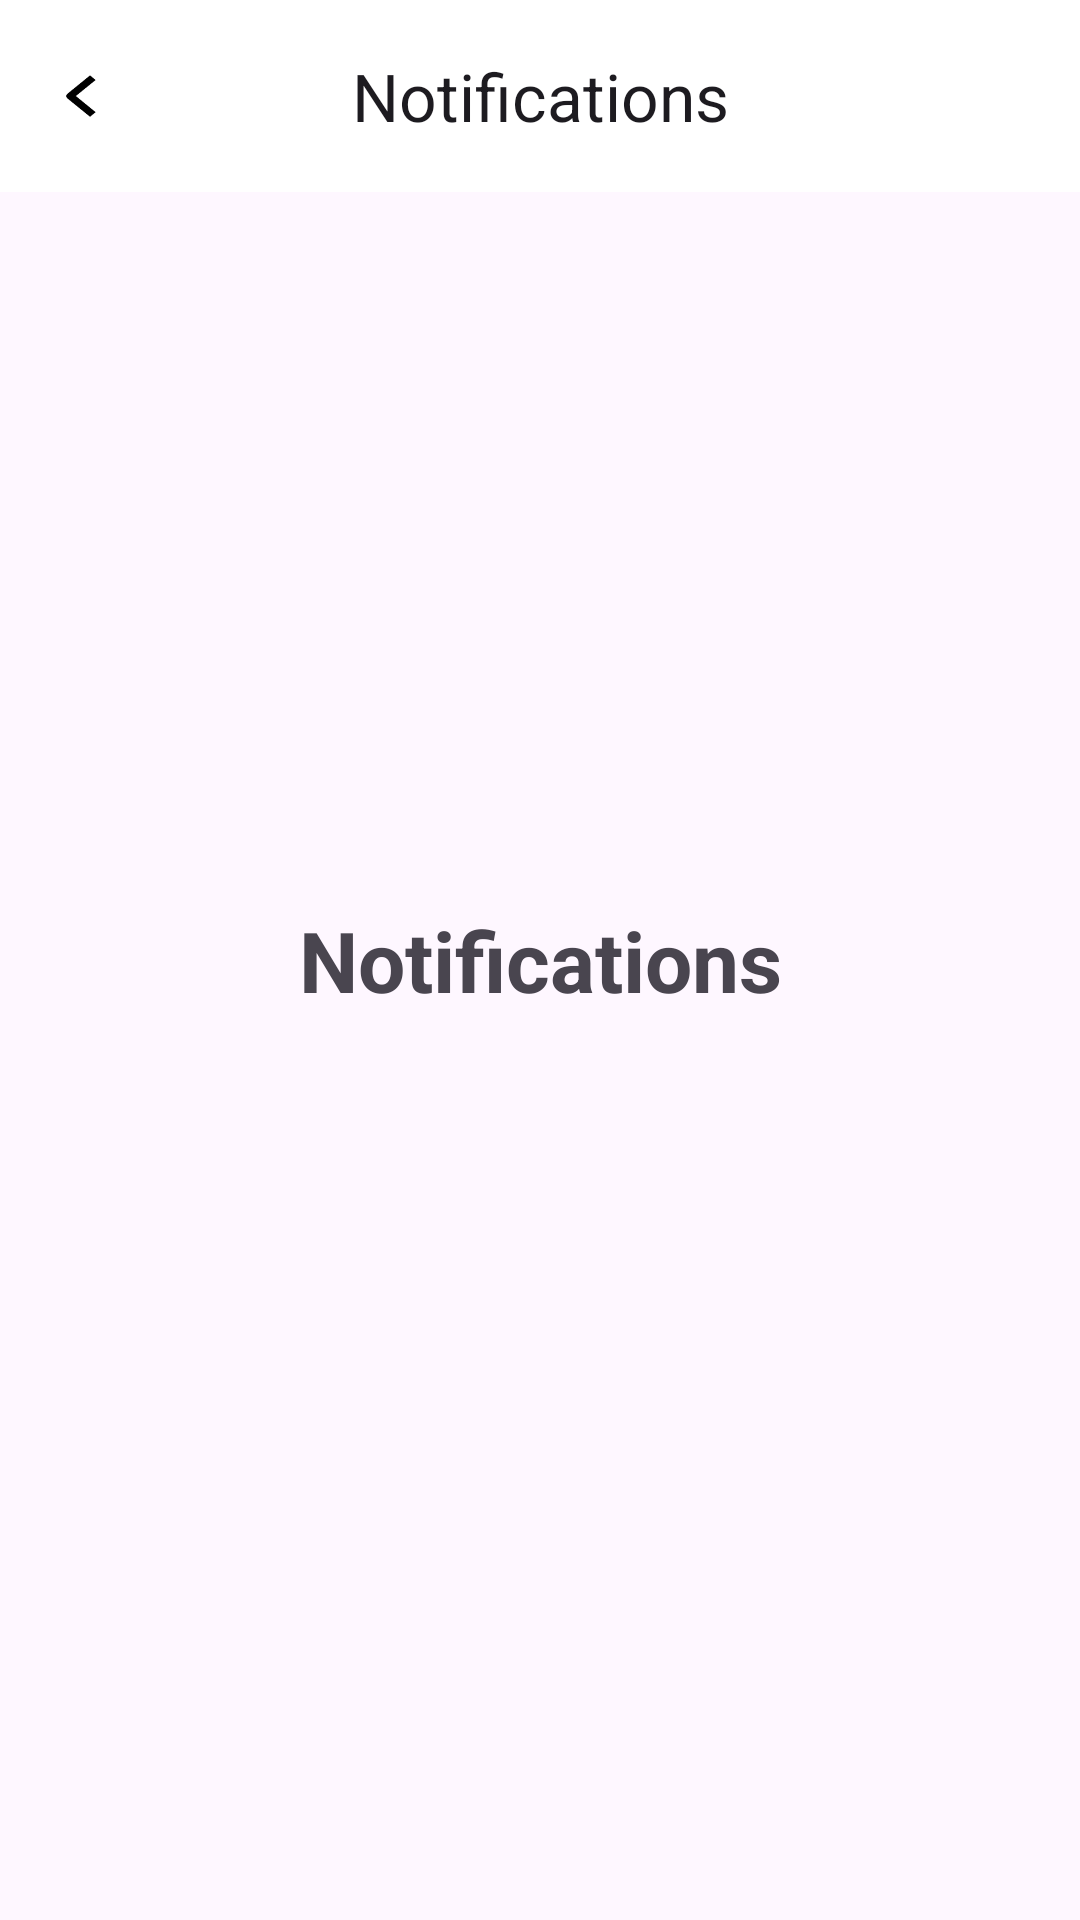

Produce the Android XML layout that renders to this screen, including the resource entries it uses.
<!-- AndroidManifest.xml: application theme Theme.MyView -->
<!-- res/layout/activity_notification.xml -->
<?xml version="1.0" encoding="utf-8"?>
<androidx.constraintlayout.widget.ConstraintLayout
    xmlns:android="http://schemas.android.com/apk/res/android"
    xmlns:app="http://schemas.android.com/apk/res-auto"
    android:layout_width="match_parent"
    android:layout_height="match_parent"
    android:id="@+id/notificationRoot">

    <TextView
        android:layout_width="wrap_content"
        android:layout_height="wrap_content"
        android:text="Notifications"
        android:textSize="28sp"
        android:textStyle="bold"

        app:layout_constraintTop_toTopOf="parent"
        app:layout_constraintBottom_toBottomOf="parent"
        app:layout_constraintStart_toStartOf="parent"
        app:layout_constraintEnd_toEndOf="parent"/>
    <com.google.android.material.appbar.MaterialToolbar
        android:id="@+id/toolbar"
        android:layout_width="0dp"
        android:layout_height="?attr/actionBarSize"
        android:background="@android:color/white"
        app:title="Notifications"
        app:titleCentered="true"
        app:navigationIcon="@drawable/back_arrow"

        app:layout_constraintTop_toTopOf="parent"
        app:layout_constraintStart_toStartOf="parent"
        app:layout_constraintEnd_toEndOf="parent"/>

</androidx.constraintlayout.widget.ConstraintLayout>
<!-- resources referenced by this layout -->
<resources>
  <!-- drawable back_arrow (drawable) -->
  <vector xmlns:android="http://schemas.android.com/apk/res/android"
      android:width="16dp"
      android:height="26dp"
      android:viewportWidth="16"
      android:viewportHeight="26">
    <path
        android:pathData="M2.457,13.77L10,19.899L11.885,18.367L5.285,13.004L11.885,7.642L10,6.11L2.457,12.238C2.207,12.441 2.067,12.717 2.067,13.004C2.067,13.292 2.207,13.567 2.457,13.77Z"
        android:fillColor="#000000"
        android:fillType="evenOdd"/>
  </vector>
  <style name="Theme.MyView" parent="Base.Theme.MyView" />
  <style name="Base.Theme.MyView" parent="Theme.Material3.DayNight.NoActionBar">
          
          
  
          //    buttons to eSewa Green
  
          <item name="colorPrimary">#43C230</item>
          <item name="colorOnPrimary">@android:color/white</item>
      </style>
</resources>
